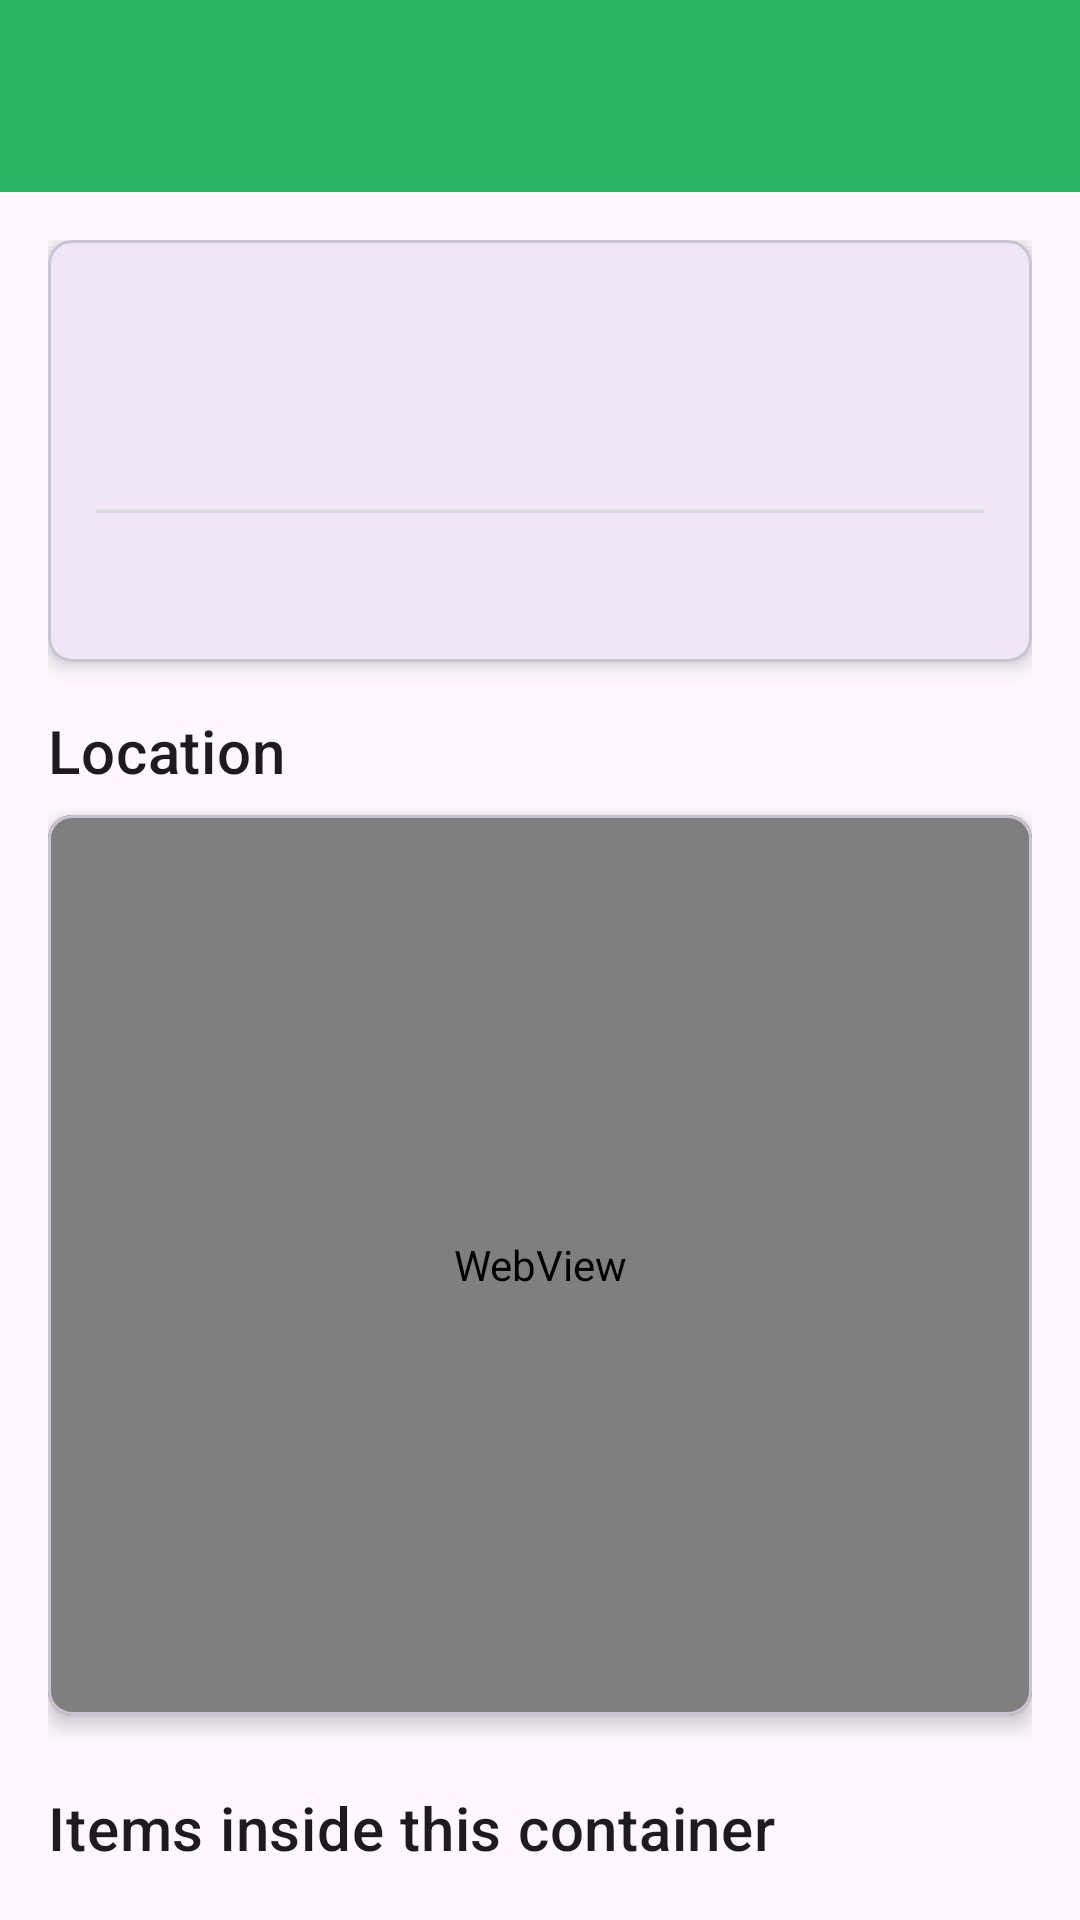

Android layout source for this screen:
<!-- AndroidManifest.xml: application theme Theme.UpcycleConnect -->
<!-- res/layout/activity_container.xml -->
<?xml version="1.0" encoding="utf-8"?>
<androidx.coordinatorlayout.widget.CoordinatorLayout xmlns:android="http://schemas.android.com/apk/res/android"
    xmlns:app="http://schemas.android.com/apk/res-auto"
    xmlns:tools="http://schemas.android.com/tools"
    android:id="@+id/main"
    android:layout_width="match_parent"
    android:layout_height="match_parent"
    tools:context=".ContainerActivity">

    <com.google.android.material.appbar.AppBarLayout
        android:layout_width="match_parent"
        android:layout_height="wrap_content"
        android:theme="@style/ThemeOverlay.AppCompat.Dark.ActionBar">

        <androidx.appcompat.widget.Toolbar
            android:id="@+id/toolbar"
            android:layout_width="match_parent"
            android:layout_height="?attr/actionBarSize"
            android:background="@color/primary_green"
            app:popupTheme="@style/ThemeOverlay.AppCompat.Light" />

    </com.google.android.material.appbar.AppBarLayout>

    <androidx.core.widget.NestedScrollView
        android:layout_width="match_parent"
        android:layout_height="match_parent"
        app:layout_behavior="@string/appbar_scrolling_view_behavior">

        <LinearLayout
            android:layout_width="match_parent"
            android:layout_height="wrap_content"
            android:orientation="vertical"
            android:padding="16dp">

            <com.google.android.material.card.MaterialCardView
                android:layout_width="match_parent"
                android:layout_height="wrap_content"
                android:layout_marginBottom="16dp"
                app:cardCornerRadius="8dp"
                app:cardElevation="4dp">

                <LinearLayout
                    android:layout_width="match_parent"
                    android:layout_height="wrap_content"
                    android:orientation="vertical"
                    android:padding="16dp">

                    <TextView
                        android:id="@+id/textViewContainerName"
                        android:layout_width="match_parent"
                        android:layout_height="wrap_content"
                        android:textAppearance="?attr/textAppearanceHeadline5"
                        android:textColor="@color/black"
                        tools:text="Container Name" />

                    <TextView
                        android:id="@+id/textViewAddress"
                        android:layout_width="match_parent"
                        android:layout_height="wrap_content"
                        android:layout_marginTop="8dp"
                        android:textAppearance="?attr/textAppearanceBody1"
                        tools:text="123 Street, City" />

                    <View
                        android:layout_width="match_parent"
                        android:layout_height="1dp"
                        android:layout_marginVertical="12dp"
                        android:background="@color/divider_color" />

                    <LinearLayout
                        android:layout_width="match_parent"
                        android:layout_height="wrap_content"
                        android:orientation="horizontal">

                        <LinearLayout
                            android:layout_width="0dp"
                            android:layout_height="wrap_content"
                            android:layout_weight="1"
                            android:orientation="vertical">

                            <TextView
                                android:id="@+id/textViewCapacity"
                                android:layout_width="wrap_content"
                                android:layout_height="wrap_content"
                                android:textAppearance="?attr/textAppearanceBody1"
                                android:textStyle="bold"
                                tools:text="1000 L" />
                        </LinearLayout>

                    </LinearLayout>

                </LinearLayout>
            </com.google.android.material.card.MaterialCardView>

            <TextView
                android:layout_width="wrap_content"
                android:layout_height="wrap_content"
                android:layout_marginBottom="8dp"
                android:text="@string/location"
                android:textAppearance="?attr/textAppearanceHeadline6" />

            <com.google.android.material.card.MaterialCardView
                android:layout_width="match_parent"
                android:layout_height="300dp"
                app:cardCornerRadius="8dp"
                app:cardElevation="4dp">

                <WebView
                    android:id="@+id/webViewMap"
                    android:layout_width="match_parent"
                    android:layout_height="match_parent" />

            </com.google.android.material.card.MaterialCardView>

            <TextView
                android:layout_width="wrap_content"
                android:layout_height="wrap_content"
                android:layout_marginTop="24dp"
                android:layout_marginBottom="8dp"
                android:text="@string/items_inside_container"
                android:textAppearance="?attr/textAppearanceHeadline6" />

            <androidx.recyclerview.widget.RecyclerView
                android:id="@+id/recyclerViewItems"
                android:layout_width="match_parent"
                android:layout_height="wrap_content"
                android:nestedScrollingEnabled="false"
                tools:listitem="@layout/item_conteneur_item" />

            <TextView
                android:id="@+id/textViewEmptyItems"
                android:layout_width="match_parent"
                android:layout_height="wrap_content"
                android:layout_marginTop="16dp"
                android:gravity="center"
                android:text="@string/empty_container_items"
                android:visibility="gone"
                tools:visibility="visible" />

            <ProgressBar
                android:id="@+id/progressBarItems"
                android:layout_width="wrap_content"
                android:layout_height="wrap_content"
                android:layout_gravity="center"
                android:layout_marginTop="16dp"
                android:visibility="gone" />

            <Button
                android:id="@+id/btnLoadMore"
                style="@style/Widget.MaterialComponents.Button.TextButton"
                android:layout_width="match_parent"
                android:layout_height="wrap_content"
                android:layout_marginTop="8dp"
                android:text="@string/load_more_btn"
                android:visibility="gone" />

        </LinearLayout>
    </androidx.core.widget.NestedScrollView>

</androidx.coordinatorlayout.widget.CoordinatorLayout>
<!-- res/layout/item_conteneur_item.xml (included above) -->
<?xml version="1.0" encoding="utf-8"?>
<com.google.android.material.card.MaterialCardView xmlns:android="http://schemas.android.com/apk/res/android"
    xmlns:app="http://schemas.android.com/apk/res-auto"
    xmlns:tools="http://schemas.android.com/tools"
    android:layout_width="match_parent"
    android:layout_height="wrap_content"
    android:layout_marginBottom="8dp"
    app:cardCornerRadius="8dp"
    app:cardElevation="2dp">

    <LinearLayout
        android:layout_width="match_parent"
        android:layout_height="wrap_content"
        android:orientation="horizontal"
        android:padding="12dp">

        <ImageView
            android:id="@+id/imageViewItem"
            android:layout_width="56dp"
            android:layout_height="56dp"
            android:layout_gravity="center_vertical"
            android:background="@drawable/circle_background"
            android:padding="12dp"
            android:src="@drawable/ic_box"
            app:tint="@color/white" />

        <LinearLayout
            android:layout_width="0dp"
            android:layout_height="wrap_content"
            android:layout_marginStart="12dp"
            android:layout_weight="1"
            android:orientation="vertical">

            <TextView
                android:id="@+id/textViewItemName"
                android:layout_width="match_parent"
                android:layout_height="wrap_content"
                android:textAppearance="?attr/textAppearanceSubtitle1"
                android:textStyle="bold"
                tools:text="Object Name" />

            <TextView
                android:id="@+id/textViewItemDescription"
                android:layout_width="match_parent"
                android:layout_height="wrap_content"
                android:layout_marginTop="4dp"
                android:ellipsize="end"
                android:maxLines="2"
                android:textAppearance="?attr/textAppearanceBody2"
                tools:text="Object description goes here..." />

            <TextView
                android:id="@+id/textViewItemStatus"
                android:layout_width="wrap_content"
                android:layout_height="wrap_content"
                android:layout_marginTop="8dp"
                android:background="#F1F3F4"
                android:paddingHorizontal="8dp"
                android:paddingVertical="2dp"
                android:textSize="12sp"
                tools:text="Accepted" />
        </LinearLayout>
    </LinearLayout>
</com.google.android.material.card.MaterialCardView>
<!-- resources referenced by this layout -->
<resources>
  <color name="black">#FF000000</color>
  <color name="divider_color">#D5DBDB</color>
  <color name="primary_green">#28B463</color>
  <color name="white">#FFFFFFFF</color>
  <!-- drawable ic_box (drawable) -->
  <vector xmlns:android="http://schemas.android.com/apk/res/android"
      android:width="24dp"
      android:height="24dp"
      android:viewportWidth="24"
      android:viewportHeight="24">
      <path
          android:fillColor="@color/black"
          android:pathData="M3,3V21H21V3H3M5,5H19V7H5V5M5,9H19V19H5V9M7,11V13H17V11H7Z" />
  </vector>
  <string name="empty_container_items">Nothing available for pickup in this container yet!</string>
  <string name="items_inside_container">Items inside this container</string>
  <string name="load_more_btn">Load More</string>
  <string name="location">Location</string>
  <style name="Theme.UpcycleConnect" parent="Base.Theme.UpcycleConnect" />
  <style name="Base.Theme.UpcycleConnect" parent="Theme.Material3.Light.NoActionBar">
          
          
      </style>
</resources>
